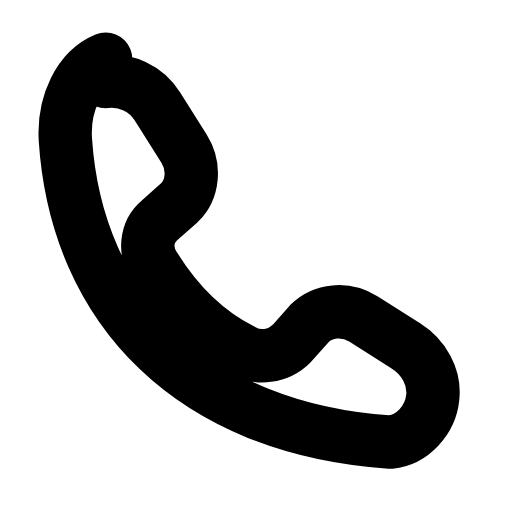
t = 0.00 s
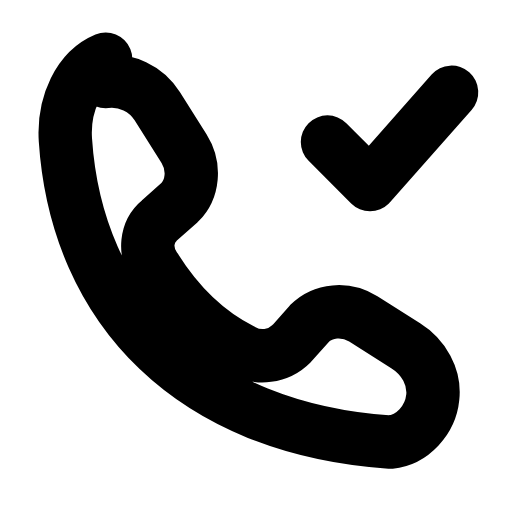
t = 0.26 s
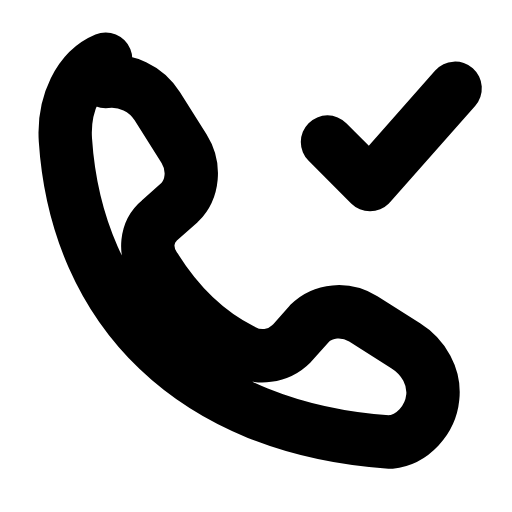
t = 0.44 s
t = 0.74 s: frame unchanged from t = 0.44 s, image omitted
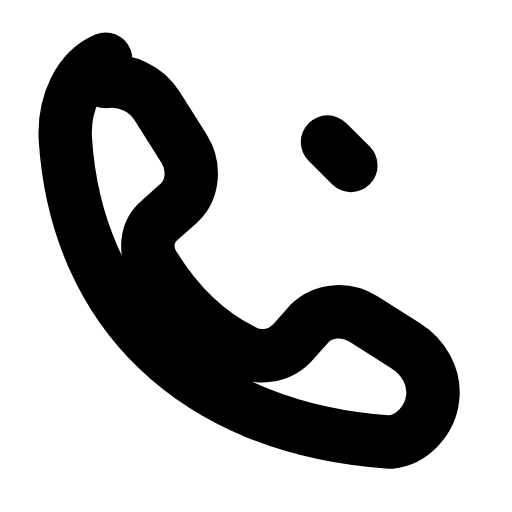
t = 0.93 s
t = 1.21 s: frame unchanged from t = 0.00 s, image omitted

The animated SVG that drew these frames (rendered in a browser with its animation timeline set to each time). Animation: 1 SMIL element (animate=1); one cycle of 1.40 s, repeats indefinitely.

<svg xmlns="http://www.w3.org/2000/svg" width="24" height="24" viewBox="0 0 24 24" fill="none"><g transform="translate(-0.61 -0.588) scale(1.05)"><path stroke="currentColor" stroke-width="2.381" stroke-linecap="round" stroke-linejoin="round" fill="none" d="M5.3 4.2C6.2 4.1 7.1 4.5 7.6 5.3L8.8 7.2C9.3 8 9.2 9 8.6 9.6L7.7 10.4C7.1 10.9 7 11.8 7.5 12.5C8.5 14.1 9.8 15.4 11.4 16.2C12.1 16.6 13 16.5 13.6 15.9L14.4 15C15 14.4 16 14.3 16.8 14.8L18.7 16C19.5 16.5 20 17.4 19.9 18.3C19.8 19.3 19 20.2 18 20.3C9.2 19.7 4 14.4 3.5 6.8C3.4 5.2 4.1 3.7 5.3 3.2Z"></path><path stroke="currentColor" stroke-width="2.381" stroke-linecap="round" stroke-linejoin="round" fill="none" d="M15.2 6.9L17.1 8.8L20.9 4.5" pathLength="1" stroke-dasharray="1"><animate attributeName="stroke-dashoffset" values="1;1;0;0;1;1;1" keyTimes="0;0.054;0.315;0.6;0.864;0.9;1" dur="1.4s" repeatCount="indefinite" calcMode="spline" keySplines="0.16 1 0.3 1;0.16 1 0.3 1;0.16 1 0.3 1;0.16 1 0.3 1;0.16 1 0.3 1;0.16 1 0.3 1"/></path></g></svg>
